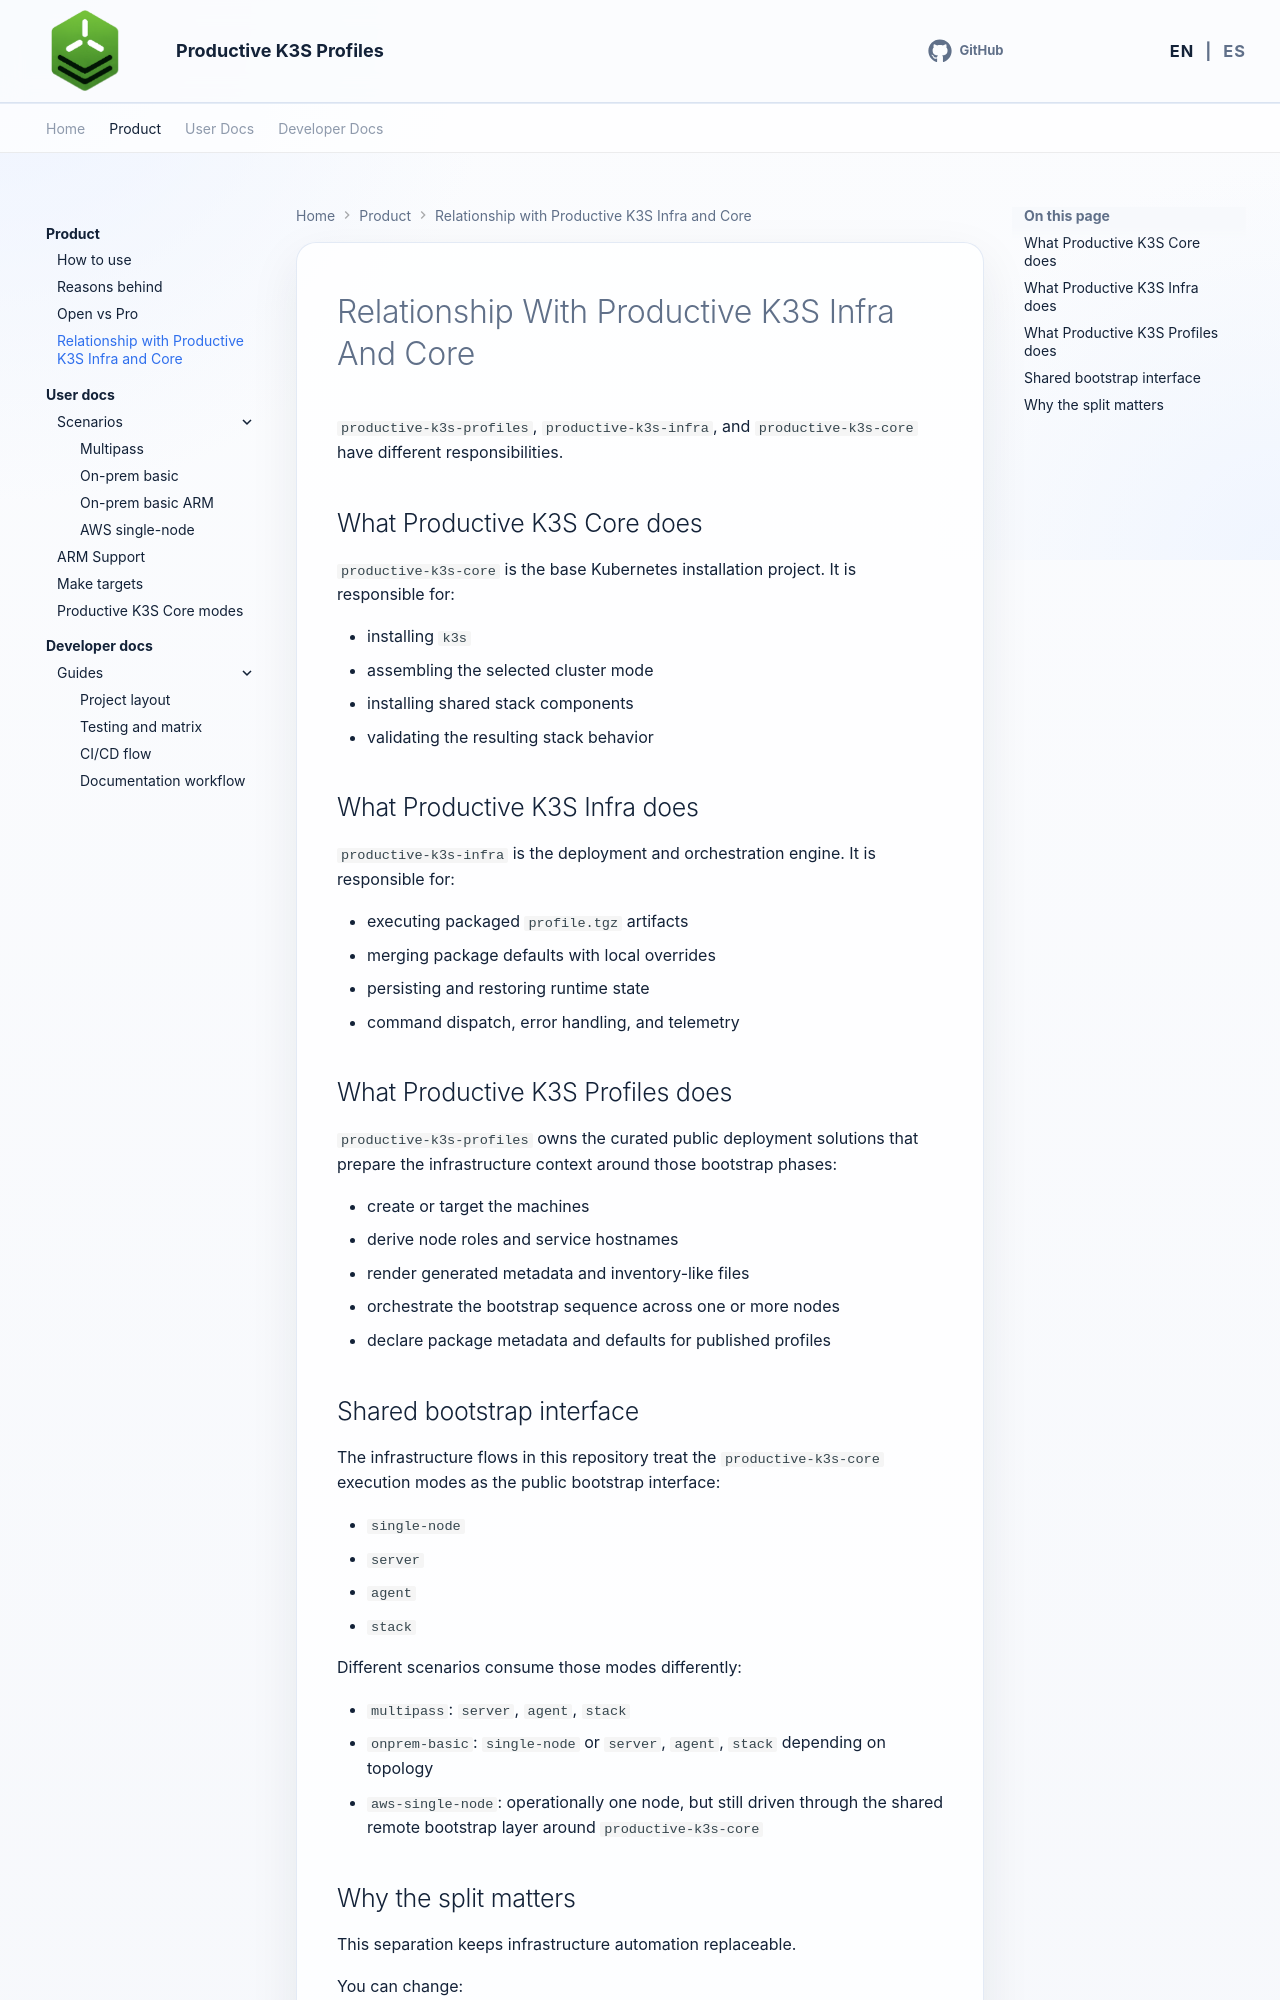

repository: productive-k3s/productive-k3s-profiles · page: en/product/productive-k3s-relationship/index.html · generator: mkdocs

# Relationship With Productive K3S Infra And Core

`productive-k3s-profiles`, `productive-k3s-infra`, and `productive-k3s-core` have different responsibilities.

## What Productive K3S Core does

`productive-k3s-core` is the base Kubernetes installation project. It is responsible for:

- installing `k3s`
- assembling the selected cluster mode
- installing shared stack components
- validating the resulting stack behavior

## What Productive K3S Infra does

`productive-k3s-infra` is the deployment and orchestration engine. It is responsible for:

- executing packaged `profile.tgz` artifacts
- merging package defaults with local overrides
- persisting and restoring runtime state
- command dispatch, error handling, and telemetry

## What Productive K3S Profiles does

`productive-k3s-profiles` owns the curated public deployment solutions that prepare the infrastructure context around those bootstrap phases:

- create or target the machines
- derive node roles and service hostnames
- render generated metadata and inventory-like files
- orchestrate the bootstrap sequence across one or more nodes
- declare package metadata and defaults for published profiles
